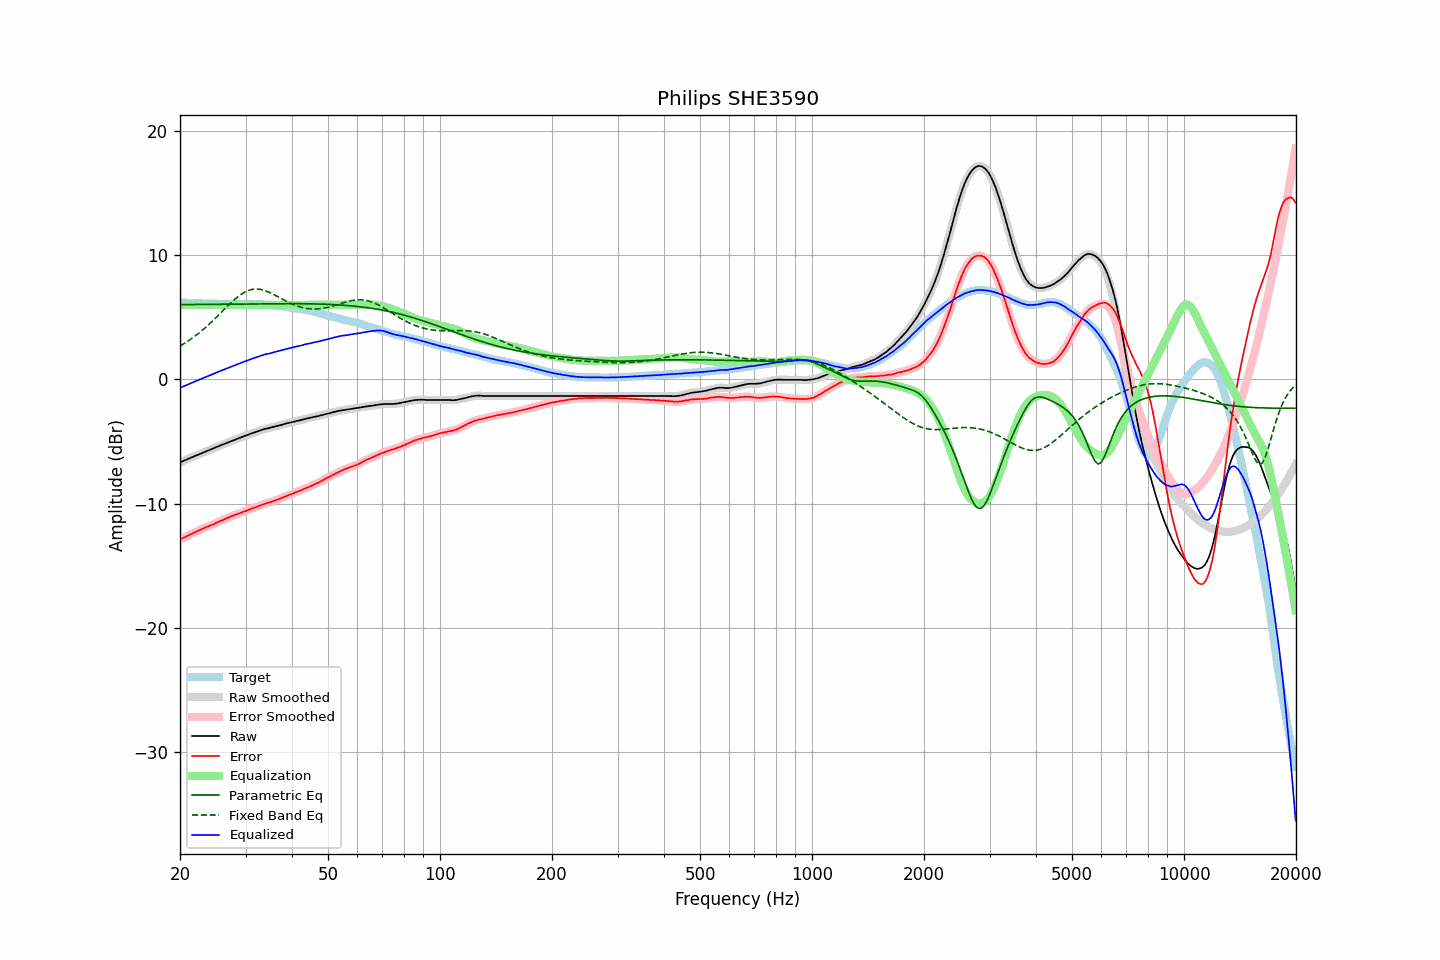

Source data for this figure (header and first rows):
frequency, raw, error, smoothed, error_smoothed, equalization, parametric_eq, fixed_band_eq, equalized_raw, equalized_smoothed, target
20.00, -6.67, -12.90, -6.67, -12.90, 6.00, 6.03, 2.69, -0.67, -0.67, 6.23
20.20, -6.62, -12.83, -6.62, -12.83, 6.00, 6.03, 2.76, -0.62, -0.62, 6.21
20.40, -6.56, -12.76, -6.57, -12.77, 6.00, 6.03, 2.84, -0.56, -0.57, 6.20
20.61, -6.51, -12.71, -6.51, -12.70, 6.00, 6.03, 2.92, -0.51, -0.51, 6.20
20.81, -6.46, -12.64, -6.46, -12.64, 6.00, 6.03, 3.00, -0.46, -0.46, 6.18
21.02, -6.40, -12.57, -6.41, -12.57, 6.00, 6.03, 3.09, -0.40, -0.41, 6.17
21.23, -6.35, -12.51, -6.35, -12.51, 6.00, 6.03, 3.18, -0.35, -0.35, 6.15
21.44, -6.29, -12.46, -6.29, -12.45, 6.00, 6.03, 3.27, -0.29, -0.29, 6.16
21.66, -6.24, -12.40, -6.24, -12.39, 6.00, 6.04, 3.36, -0.24, -0.24, 6.15
21.87, -6.18, -12.32, -6.18, -12.33, 6.00, 6.04, 3.46, -0.18, -0.18, 6.14
22.09, -6.13, -12.26, -6.13, -12.26, 6.00, 6.04, 3.55, -0.13, -0.13, 6.13
22.31, -6.07, -12.20, -6.08, -12.21, 6.00, 6.04, 3.65, -0.07, -0.08, 6.13
22.54, -6.02, -12.15, -6.02, -12.15, 6.00, 6.04, 3.76, -0.02, -0.02, 6.12
22.76, -5.97, -12.10, -5.97, -12.09, 6.00, 6.04, 3.86, 0.03, 0.03, 6.13
22.99, -5.91, -12.03, -5.92, -12.03, 6.00, 6.04, 3.97, 0.09, 0.08, 6.12
23.22, -5.86, -11.97, -5.86, -11.97, 6.00, 6.05, 4.08, 0.14, 0.14, 6.11
23.45, -5.80, -11.91, -5.81, -11.91, 6.00, 6.05, 4.20, 0.20, 0.19, 6.11
23.69, -5.75, -11.86, -5.75, -11.86, 6.00, 6.05, 4.31, 0.25, 0.25, 6.11
23.92, -5.70, -11.81, -5.70, -11.81, 6.00, 6.05, 4.43, 0.30, 0.30, 6.11
24.16, -5.64, -11.75, -5.65, -11.76, 6.00, 6.05, 4.55, 0.36, 0.35, 6.11
24.40, -5.59, -11.71, -5.59, -11.70, 6.00, 6.05, 4.67, 0.41, 0.41, 6.11
24.65, -5.54, -11.66, -5.54, -11.65, 6.00, 6.05, 4.80, 0.46, 0.46, 6.11
24.89, -5.48, -11.59, -5.49, -11.59, 6.00, 6.06, 4.92, 0.52, 0.51, 6.10
25.14, -5.43, -11.52, -5.43, -11.53, 6.00, 6.06, 5.05, 0.57, 0.57, 6.09
25.39, -5.38, -11.47, -5.38, -11.46, 6.00, 6.06, 5.18, 0.62, 0.62, 6.09
25.65, -5.32, -11.40, -5.33, -11.41, 6.00, 6.06, 5.31, 0.68, 0.67, 6.08
25.91, -5.27, -11.35, -5.27, -11.36, 6.00, 6.06, 5.44, 0.73, 0.73, 6.08
26.16, -5.22, -11.31, -5.22, -11.30, 6.00, 6.06, 5.57, 0.78, 0.78, 6.09
26.43, -5.16, -11.24, -5.17, -11.25, 6.00, 6.06, 5.70, 0.84, 0.83, 6.08
26.69, -5.11, -11.19, -5.11, -11.19, 6.00, 6.07, 5.83, 0.89, 0.89, 6.08
26.96, -5.06, -11.14, -5.06, -11.13, 6.00, 6.07, 5.96, 0.94, 0.94, 6.07
27.23, -5.01, -11.08, -5.01, -11.08, 6.00, 6.07, 6.08, 0.99, 0.99, 6.06
27.50, -4.95, -11.02, -4.96, -11.02, 6.00, 6.07, 6.21, 1.05, 1.04, 6.06
27.77, -4.90, -10.97, -4.90, -10.97, 6.00, 6.07, 6.33, 1.10, 1.10, 6.07
28.05, -4.85, -10.92, -4.85, -10.92, 6.00, 6.07, 6.44, 1.15, 1.15, 6.07
28.33, -4.80, -10.87, -4.80, -10.87, 6.00, 6.07, 6.55, 1.20, 1.20, 6.07
28.62, -4.75, -10.82, -4.76, -10.83, 6.00, 6.08, 6.66, 1.25, 1.24, 6.07
28.90, -4.71, -10.79, -4.71, -10.78, 6.00, 6.08, 6.76, 1.29, 1.29, 6.07
29.19, -4.66, -10.74, -4.66, -10.73, 6.00, 6.08, 6.85, 1.34, 1.34, 6.07
29.48, -4.61, -10.68, -4.61, -10.69, 6.00, 6.08, 6.93, 1.39, 1.39, 6.07
29.78, -4.56, -10.63, -4.56, -10.64, 6.00, 6.08, 7.01, 1.44, 1.44, 6.07
30.08, -4.51, -10.60, -4.51, -10.59, 6.00, 6.08, 7.08, 1.49, 1.49, 6.09
30.38, -4.46, -10.54, -4.46, -10.54, 6.00, 6.08, 7.14, 1.54, 1.54, 6.08
30.68, -4.41, -10.49, -4.41, -10.49, 6.00, 6.09, 7.18, 1.59, 1.59, 6.07
30.99, -4.36, -10.43, -4.37, -10.44, 6.00, 6.09, 7.22, 1.64, 1.63, 6.07
31.30, -4.32, -10.39, -4.32, -10.39, 6.00, 6.09, 7.25, 1.68, 1.68, 6.07
31.61, -4.28, -10.35, -4.28, -10.35, 6.00, 6.09, 7.27, 1.72, 1.72, 6.07
31.93, -4.24, -10.30, -4.24, -10.30, 6.00, 6.09, 7.28, 1.76, 1.76, 6.05
32.24, -4.20, -10.25, -4.20, -10.25, 6.00, 6.09, 7.28, 1.80, 1.80, 6.05
32.57, -4.15, -10.19, -4.15, -10.19, 6.00, 6.09, 7.27, 1.85, 1.85, 6.04
32.89, -4.10, -10.14, -4.11, -10.14, 6.00, 6.09, 7.25, 1.90, 1.89, 6.04
33.22, -4.06, -10.10, -4.06, -10.10, 6.00, 6.10, 7.22, 1.94, 1.94, 6.03
33.55, -4.02, -10.05, -4.02, -10.05, 6.00, 6.10, 7.19, 1.98, 1.98, 6.03
33.89, -3.98, -10.00, -3.99, -10.01, 6.00, 6.10, 7.15, 2.02, 2.01, 6.02
34.23, -3.95, -9.96, -3.95, -9.96, 6.00, 6.10, 7.10, 2.05, 2.05, 6.01
34.57, -3.92, -9.93, -3.92, -9.93, 6.00, 6.10, 7.04, 2.08, 2.08, 6.00
34.92, -3.89, -9.88, -3.89, -9.89, 6.00, 6.10, 6.99, 2.11, 2.11, 5.99
35.27, -3.86, -9.86, -3.86, -9.84, 6.00, 6.10, 6.92, 2.14, 2.14, 6.00
35.62, -3.82, -9.79, -3.83, -9.80, 6.00, 6.10, 6.86, 2.18, 2.17, 5.96
35.97, -3.79, -9.75, -3.79, -9.75, 6.00, 6.10, 6.79, 2.21, 2.21, 5.96
... 635 more rows
